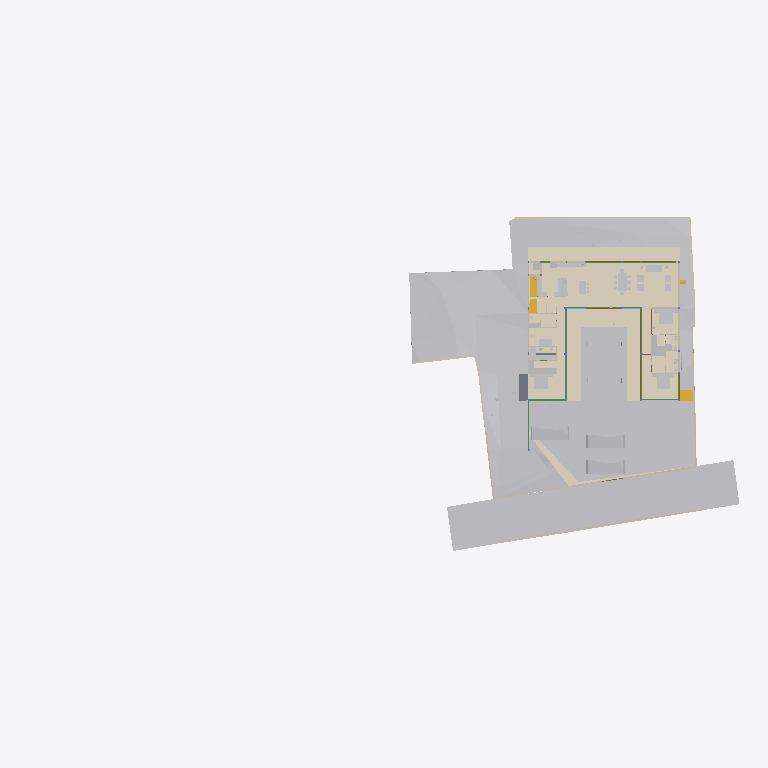
Plan cut of the same IFC building model at storey 'Ground Level' (level 0.00 m, cut at 1.40 m), seen from above with north up, elements coloured by IFC class (only those large enough to see are counted): 39 other elements (light grey), 19 walls (beige), 10 beams (green), 7 coverings (cream), 5 doors (brown), 2 stair flights (yellow), 2 slabs (grey). Cut surfaces are drawn darker.
Extent 96.7 m × 45.5 m × 138.5 m (x, y, z). Storeys (13): FF at 0.00 m; GF Finished Floor Level at 0.00 m; SF at 0.00 m; FFLintel at 0.00 m; Ground Level at 0.00 m; Electrical at 0.00 m; Plumbing at 0.00 m; GF Floor Level at 0.00 m; schedule at 0.00 m; Road Level at 0.00 m; Terrace at 0.00 m; Areacalc at 0.00 m; GFLintel at 0.00 m. Elements (1301): 266 IfcBeam, 153 IfcWall, 95 IfcSlab, 87 IfcCovering, 75 IfcSwitchingDevice, 64 IfcPipeSegment, 60 IfcDoor, 57 IfcColumn, 51 IfcEarthworksCut, 47 IfcLightFixture, 37 IfcFurniture, 35 IfcWindow.

HEADER;
FILE_DESCRIPTION(('ViewDefinition [CoordinationView]'),'2;1');
FILE_NAME('Manilal.ifc','2026-02-02T13:47:43+05:30',(''),(''),'IfcOpenShell 0.8.5-alpha260121','Bonsai 0.8.5-alpha260121-84d55d8','');
FILE_SCHEMA(('IFC4X3'));
ENDSEC;
DATA;
#24581=IFCPROJECT('2TuuvCHJz54PsFPcraEbH$',$,'My Project',$,$,$,$,(#53,#354),#24580);
#35019=IFCSITE('0lpfVeOW52QfroqLYyHNY2',$,'My Site',$,$,#28,$,$,$,(8,51,2,500000),(76,44,20,0),$,$,$);
#35435=IFCBUILDING('0MzaWOaS178x5FMqOflU3C',$,'My Building',$,$,#33,$,$,$,$,$,$);
#30840=IFCBUILDINGSTOREY('09kFoqoxrCvB1_fcEsMZsQ',$,'FF',$,$,#157971,$,$,$,$);
#33791=IFCBUILDINGSTOREY('0zoFHJ9PnFW80M$mIVDQW3',$,'GF Finished Floor Level',$,$,#159791,$,$,$,$);
#35436=IFCBUILDINGSTOREY('0MckaoTknA3edZMUNhTyAK',$,'SF',$,$,#161321,$,$,$,$);
#35437=IFCBUILDINGSTOREY('0DtUgpQ1b6nBmkLmvc_ehu',$,'FFLintel',$,$,#159516,$,$,$,$);
#35438=IFCBUILDINGSTOREY('2nxT8wHGnDX9t8LjuK$yoz',$,'Ground Level',$,$,#160331,$,$,$,$);
#35439=IFCBUILDINGSTOREY('2JRfeNnUP7R92jcKtKmwj5',$,'Electrical',$,$,#5283,$,$,$,$);
#35440=IFCBUILDINGSTOREY('0fi$VcvNr0Zu6wnPuK6jDB',$,'Plumbing',$,$,#12883,$,$,$,$);
#35441=IFCBUILDINGSTOREY('0qJiDzySr4lhgisX7t8beM',$,'GF Floor Level',$,$,#160206,$,$,$,$);
#35442=IFCBUILDINGSTOREY('33UZQ2TSvAg8IY4x5QCp2i',$,'schedule',$,$,#161311,$,$,$,$);
#35448=IFCBUILDINGSTOREY('3LpnsPikv4mRTBpfC3WQtx',$,'Road Level',$,$,#35447,$,$,$,$);
#35454=IFCBUILDINGSTOREY('2oUibsQsXAPxeAaTU5dGGW',$,'Terrace',$,$,#161561,$,$,$,$);
#35455=IFCBUILDINGSTOREY('3JrIAq4xL0avIQ8pEnV5X6',$,'Areacalc',$,$,#28105,$,$,$,$);
#135844=IFCBUILDINGSTOREY('3zcetogIDA6wyARG1Gifp_',$,'GFLintel',$,$,#135860,$,$,$,$);
#33545=IFCGEOGRAPHICELEMENT('3hzKcHmG15MBT$Lf89GHXN',$,'PureSite',$,$,#159986,#33544,$,.TERRAIN.);
#29425=IFCGEOGRAPHICELEMENT('20M0x6_hv1D8u5ftoKpVy3',$,'Road',$,$,#158451,#29424,$,.TERRAIN.);
#19241=IFCEARTHWORKSFILL('1Znkwxu0n0meOY5Z$J5ocC',$,'New',$,$,#161456,#19240,$,.SLOPEFILL.);
#149807=IFCCOVERING('0ZC5kagY5CWeuwXahHyPSO',$,'Covering',$,$,#159501,#149818,$,$);
#17773=IFCCOVERING('0_sfUdWJL30geCimsSdPtS',$,'Covering',$,$,#158261,#17772,$,$);
#31043=IFCEARTHWORKSFILL('3O_GobqT1E4v3eEFWom1zq',$,'Cube',$,$,#161481,#31042,$,.SLOPEFILL.);
#150045=IFCCOVERING('1tCLMQF7jBk85j9NY7TVer',$,'Covering',$,$,#159506,#150056,$,$);
#150067=IFCCOVERING('2wdHFKIQH8nR0bdVF7dd9y',$,'Covering',$,$,#159511,#150078,$,$);
#149780=IFCCOVERING('0J_g6hcTv9cRQ2USWWyPwz',$,'Covering',$,$,#159316,#149794,$,$);
#6599=IFCGEOGRAPHICELEMENT('1mqx3WFMb0_xZzgY5_pKpf',$,'Site',$,$,#6441,#6598,$,.TERRAIN.);
#6804=IFCCOVERING('0wVm3FyC1DcRA3R7QYk_cw',$,'Covering',$,$,#158996,#6803,$,$);
#33377=IFCVEHICLE('375bP1QIr5xwaw0xewwnFn',$,'Vehicle',$,$,#159981,#33376,$,$);
#32708=IFCVEHICLE('1yICD2o296ROLrpKuhe72z',$,'Vehicle',$,$,#160001,#32707,$,$);
#33349=IFCVEHICLE('2$JJjIzDr6fuhTHFNPOXyx',$,'Vehicle',$,$,#159976,#33348,$,$);
#31012=IFCEARTHWORKSFILL('263qwxfur0Rg9ySw9RIZCG',$,'Cube',$,$,#161476,#31011,$,.SLOPEFILL.);
#68931=IFCWALL('1WNacC15X0Xf0V_b60Qnrw',$,'Wall',$,$,#68916,#68930,$,$);
#19393=IFCSTAIRFLIGHT('0QDG9AXQX0PgjOZTZBSSJQ',$,'StairFlight',$,$,#166114,#19392,$,13,12,0.179166665444007,0.150000005960464,.STRAIGHT.);
#134931=IFCSLAB('3kleOS9XbBv8E8cAC2MUMZ',$,'Slab',$,$,#159091,#134950,$,$);
#14253=IFCFURNITURE('3B8s7E7fjDlO_NqnYQjYof',$,'Furniture',$,$,#159471,#14252,$,$);
#14232=IFCFURNITURE('39rrc9a3PCpOjz$eiTdf$W',$,'Furniture',$,$,#159466,#14231,$,$);
#7021=IFCWALL('3MfSYaOiTA4AjSKpPvRhyi',$,'Wall',$,$,#160251,#7020,$,$);
#18379=IFCCOVERING('0Tu9Og4_D5HBIGDp5mNipY',$,'Covering',$,$,#159941,#18378,$,$);
#14211=IFCFURNITURE('2J33rbez11iRfVrYceM8DY',$,'Furniture',$,$,#159461,#14210,$,$);
#8378=IFCFURNITURE('29pE85kkP97uASnGdXI9bH',$,'Furniture',$,$,#159391,#8377,$,$);
#32761=IFCSTAIRFLIGHT('1ZDkBQ51D0kPG3so_pcXF$',$,'StairFlight',$,$,#159961,#32760,$,5,4,0.139999997615814,0.300000011920929,.STRAIGHT.);
#7312=IFCFURNITURE('1rzBAdF2XDYQCO3KH26Ul$',$,'Furniture',$,$,#159321,#7311,$,$);
#7124=IFCWALL('2oTy5UOG136OtM3IP_qiPs',$,'Wall',$,$,#160266,#7123,$,$);
#8882=IFCFURNITURE('3MXk8gWif1ohE$RfY6DOqq',$,'Furniture',$,$,#159456,#8881,$,$);
#7873=IFCFURNISHINGELEMENT('1V34mhiDv5wggbUM6jRsQC',$,'FurnishingElement',$,$,#158201,#7872,$);
#7070=IFCWALL('1HPS5ge59FQA3Ucv4$dmpm',$,'Wall',$,$,#160211,#7069,$,$);
#6825=IFCWALL('0dMaumaK11Re$pxoZyVSQ9',$,'Wall',$,$,#160216,#6824,$,$);
#6947=IFCWALL('2oOsi6buvCeB4sZT1ijFA2',$,'Wall',$,$,#160236,#6946,$,$);
#7198=IFCWALL('27WVA19Qv4efvQm6cWiqsn',$,'Wall',$,$,#160281,#7197,$,$);
#7435=IFCFURNITURE('14AWxbdbr1CP$zvvJ_cB19',$,'Furniture',$,$,#159326,#7434,$,$);
#2860=IFCWALL('2ecVpX7frBE9HnXe73i5Ta',$,'Wall',$,$,#158051,#2859,$,$);
#2760=IFCWALL('1nWrLatmX5UucIWFwHwqn7',$,'Wall',$,$,#158031,#2759,$,$);
#7055=IFCWALL('2Y2Bm57Cb8Exxz7st0aRUc',$,'Wall',$,$,#160256,#7054,$,$);
#6967=IFCWALL('2QiW7TnGvAygi5PkoeW31n',$,'Wall',$,$,#160241,#6966,$,$);
#7336=IFCFURNITURE('297XdECV95zgrEUMPgoxvq',$,'Furniture',$,$,#166254,#7335,$,$);
#14503=IFCSANITARYTERMINAL('3xh$jYsPrCdfbzsoMPaU7d',$,'SanitaryTerminal',$,$,#158231,#14502,$,$);
#118488=IFCBEAM('1yDzZODt9DqAxC$9vdp28d',$,'Beam',$,$,#158681,#118508,$,$);
#6852=IFCWALL('10l$0x7lzBbBMMGF1qxI0s',$,'Wall',$,$,#160221,#6851,$,$);
#7524=IFCFURNITURE('2WOkgMLY9DaQ5N36UmDPHK',$,'Furniture',$,$,#159481,#7523,$,$);
#7729=IFCFURNISHINGELEMENT('1EaqRQINj92O5_luxyduwz',$,'FurnishingElement',$,$,#158191,#7728,$);
#7825=IFCFURNISHINGELEMENT('0HmnTzVhr80R2oHcssDlSP',$,'FurnishingElement',$,$,#158596,#7824,$);
#7633=IFCFURNISHINGELEMENT('2JwwUQmCv2Ae2QjMfamPsc',$,'FurnishingElement',$,$,#158186,#7632,$);
#7500=IFCFURNITURE('0r1oMxLo96H9rva9YbPCGB',$,'Furniture',$,$,#159331,#7499,$,$);
#3120=IFCWALL('27UD4TXAD7ihl0Wy7NK4TU',$,'Wall',$,$,#158116,#3119,$,$);
#8191=IFCFURNITURE('0w5hTHOp59R8PIefbPbOxu',$,'Furniture',$,$,#159366,#8190,$,$);
#8212=IFCFURNITURE('257RdHH05EBOcTJGwoEUlD',$,'Furniture',$,$,#159371,#8211,$,$);
#8275=IFCFURNITURE('12HNCs16rDfwTzmyXQzSEm',$,'Furniture',$,$,#159396,#8274,$,$);
#134741=IFCTRANSPORTELEMENT('03v1QXRab5hAQCg0k7uMmE',$,'TransportElement',$,$,#159086,#134740,$,$);
#136862=IFCBEAM('3GbMx_RdD5iPEcxuIXRpJq',$,'Beam',$,$,#159111,#136886,$,$);
#7178=IFCWALL('3DOK2PUDn3QwM2HLeZR6QD',$,'Wall',$,$,#160276,#7177,$,$);
#7777=IFCFURNISHINGELEMENT('0xsfNp7ez56h_anoL1l3n4',$,'FurnishingElement',$,$,#158196,#7776,$);
#28903=IFCDOOR('0abo0sfkX2yO6I5W4AOpFJ',$,'Door',$,$,#158426,#28902,'8_9',$,$,$,$,$);
#29453=IFCDOOR('2t$p1hgeX2Y9d6XgGeH1wU',$,'Door',$,$,#158456,#29452,'10',$,$,$,$,$);
#17245=IFCBEAM('34KHkEeqDDGvK_5Fk8J57X',$,'Beam',$,$,#158706,#17244,$,$);
#118965=IFCBEAM('2q5rHihOD7Uew4LhP_Wmzu',$,'Beam',$,$,#158711,#118985,$,$);
#119657=IFCBEAM('1I8TXwdtzDKwOcUd9jNQh0',$,'Beam',$,$,#161981,#119677,$,$);
#119705=IFCBEAM('0PzT6ZxyD0ofbT8LQclMZU',$,'Beam',$,$,#162001,#119725,$,$);
#2980=IFCWALL('2oouJeu9XF0PkUjeEvxQOm',$,'Wall',$,$,#158081,#2979,$,$);
#7921=IFCFURNISHINGELEMENT('1UWB9cDmT58eDlwbbkjp63',$,'FurnishingElement',$,$,#158206,#7920,$);
#8170=IFCFURNITURE('264iryIv5DPeHKPV4n8Efc',$,'Furniture',$,$,#159376,#8169,$,$);
#8233=IFCFURNITURE('07u5w712j3mw4b0aBksq9x',$,'Furniture',$,$,#159381,#8232,$,$);
#8254=IFCFURNITURE('0I7Hp4EB58Eh801L1SZ2MY',$,'Furniture',$,$,#159386,#8253,$,$);
#57245=IFCWASTETERMINAL('0JT_xL3PPDzO_JIHqa1ORQ',$,'WasteTerminal',$,$,#57236,#57244,$,$);
#57287=IFCWASTETERMINAL('0PdUvslhj6EeXtTV12HTnv',$,'WasteTerminal',$,$,#57278,#57286,$,$);
#121327=IFCSLAB('3GhbNUHJX7EQ5bnnr7cy0N',$,'Slab',$,$,#158966,#121348,$,$);
#2800=IFCWALL('1CCeDmF7D6CgViS7R2QfSU',$,'Wall',$,$,#159001,#2799,$,$);
#3140=IFCWALL('3HoUgi9751ffyJn8Tt97uA',$,'Wall',$,$,#158121,#3139,$,$);
#117924=IFCBEAM('26MWo7Q3r89h34tnyV3VqO',$,'Beam',$,$,#158826,#117948,$,$);
#12967=IFCELECTRICAPPLIANCE('1eEaYeX5DEbxuBNwn_MOC2',$,'ElectricAppliance','655L LG Double Door',$,#158586,#12966,$,$);
#15427=IFCSANITARYTERMINAL('2ApYGb9E92GxsnAmMhtfWI',$,'SanitaryTerminal',$,$,#158241,#15426,$,$);
#26115=IFCDOOR('2spRv5Ji91n9yqKIOFRqVg',$,'Door',$,$,#158406,#26114,'06',$,$,$,$,$);
#29649=IFCDOOR('3_z$HjegXDoQKWubeZWTkS',$,'Door',$,$,#158461,#107765,'16',$,$,$,$,$);
#30640=IFCDOOR('1FURQyngn3FeKsLNkPNa6l',$,'Door',$,$,#158486,#107498,'18',$,$,$,$,$);
#113409=IFCBEAM('1ikXLNgDz6TvuB0i8WCRRt',$,'Beam',$,$,#158646,#113429,$,$);
#113619=IFCBEAM('29wGKuRwHDGQ$_XRPZHv2c',$,'Beam',$,$,#158656,#113639,$,$);
#2880=IFCWALL('2sYuhccprBsBolIfSKHX1A',$,'Wall',$,$,#158056,#2879,$,$);
#57259=IFCWASTETERMINAL('04rWQVzPD6qPOBwfQan54a',$,'WasteTerminal',$,$,#57250,#57258,$,$);
#57273=IFCWASTETERMINAL('2TVx$vPvH6whbXQBVyaqx3',$,'WasteTerminal',$,$,#57264,#57272,$,$);
#113666=IFCBEAM('23IEHcmXv5T8IPdcjVIYBX',$,'Beam',$,$,#158661,#113686,$,$);
#3240=IFCWALL('2FDZc$1Z57bgSDQnhsHhc1',$,'Wall',$,$,#158146,#3239,$,$);
ENDSEC;
